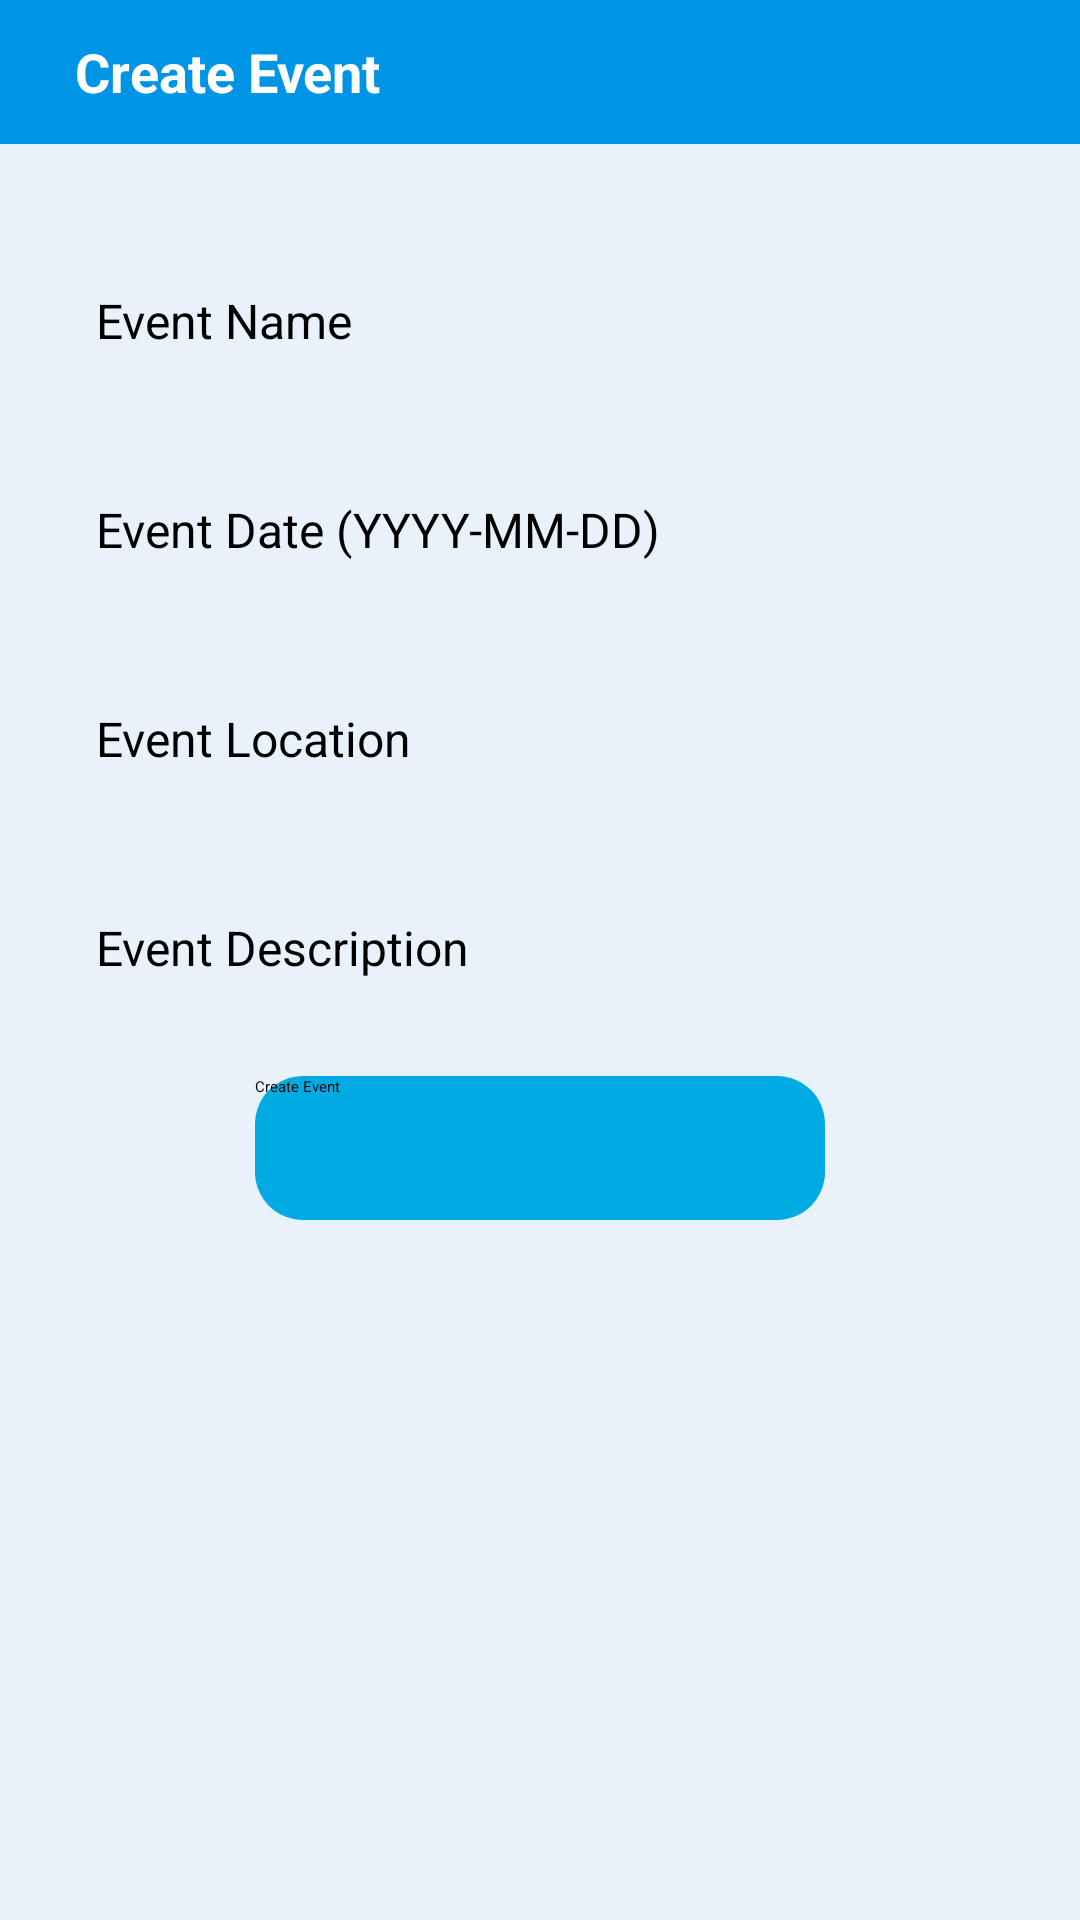

The Android layout XML behind this screen, and the referenced resources:
<!-- AndroidManifest.xml: application theme Theme.PlacementApp -->
<!-- res/layout/create_event.xml -->
<?xml version="1.0" encoding="utf-8"?>
<ScrollView xmlns:android="http://schemas.android.com/apk/res/android"
    xmlns:tools="http://schemas.android.com/tools"
    android:id="@+id/scrollView1"
    android:layout_width="match_parent"
    android:layout_height="match_parent"
    android:background="#E9F1FA">

    <LinearLayout
        android:layout_width="match_parent"
        android:layout_height="wrap_content"
        android:background="#E9F1FA"
        android:orientation="vertical">

        <LinearLayout
            android:layout_width="match_parent"
            android:layout_height="48dp"
            android:background="#0094e4"
            android:orientation="horizontal">

            <TextView
                android:layout_width="wrap_content"
                android:layout_height="wrap_content"
                android:layout_gravity="center"
                android:layout_marginStart="25dp"
                android:text="Create Event"
                android:textColor="#FFF"
                android:textSize="18sp"
                android:textStyle="bold" />

        </LinearLayout>

    <LinearLayout
        android:layout_width="fill_parent"
        android:layout_height="fill_parent"
        android:layout_marginBottom="30dp"
        android:layout_marginLeft="16dp"
        android:layout_marginRight="16dp"
        android:layout_marginTop="16dp"
        android:background="#E9F1FA"
        android:gravity="center_horizontal"
        android:orientation="vertical" >
        
        <EditText
            android:id="@+id/etEventName"
            android:layout_width="match_parent"
            android:layout_height="wrap_content"
            android:layout_marginTop="16dp"
            android:background="@drawable/edittext_background"
            android:padding="16dp"
            android:textColor="#000000"
            android:textSize="16sp"
            android:hint="Event Name"
            android:drawablePadding="8dp" />

        
        <EditText
            android:id="@+id/etEventDate"
            android:layout_width="match_parent"
            android:layout_height="wrap_content"
            android:layout_marginTop="16dp"
            android:background="@drawable/edittext_background"
            android:padding="16dp"
            android:textColor="#000000"
            android:textSize="16sp"
            android:hint="Event Date (YYYY-MM-DD)"
            android:drawablePadding="8dp" />

        
        <EditText
            android:id="@+id/etEventLocation"
            android:layout_width="match_parent"
            android:layout_height="wrap_content"
            android:layout_marginTop="16dp"
            android:background="@drawable/edittext_background"
            android:padding="16dp"
            android:textColor="#000000"
            android:textSize="16sp"
            android:hint="Event Location"
            android:drawablePadding="8dp" />

        
        <EditText
            android:id="@+id/etEventDescription"
            android:layout_width="match_parent"
            android:layout_height="wrap_content"
            android:layout_marginTop="16dp"
            android:background="@drawable/edittext_background"
            android:padding="16dp"
            android:textColor="#000000"
            android:textSize="16sp"
            android:hint="Event Description"
            android:drawablePadding="8dp" />

        
        <Button
            android:id="@+id/btnCreateEvent"
            android:layout_width="190dp"
            android:layout_height="48dp"
            android:layout_gravity="center_horizontal"
            android:layout_marginTop="16dp"
            android:background="@drawable/box_background"
            android:text="Create Event"
            android:backgroundTint="#00ABE4"
            android:textColor="#000" />
    </LinearLayout>
    </LinearLayout>
</ScrollView>
<!-- resources referenced by this layout -->
<resources>
  <!-- drawable box_background (drawable) -->
  <?xml version="1.0" encoding="utf-8"?>
  <shape xmlns:android="http://schemas.android.com/apk/res/android">
      <solid android:color="#F70D1A" /> 
      <corners android:radius="16dp" /> 
  </shape>
  <style name="Theme.PlacementApp" parent="Theme.AppCompat.Light.DarkActionBar">
          
          <item name="colorPrimary">@color/purple_200</item>
          <item name="colorPrimaryDark">@color/purple_700</item>
          <item name="colorAccent">@color/teal_200</item>
          
      </style>
  <color name="purple_200">#FFBB86FC</color>
  <color name="purple_700">#FF3700B3</color>
  <color name="teal_200">#FF03DAC5</color>
</resources>
